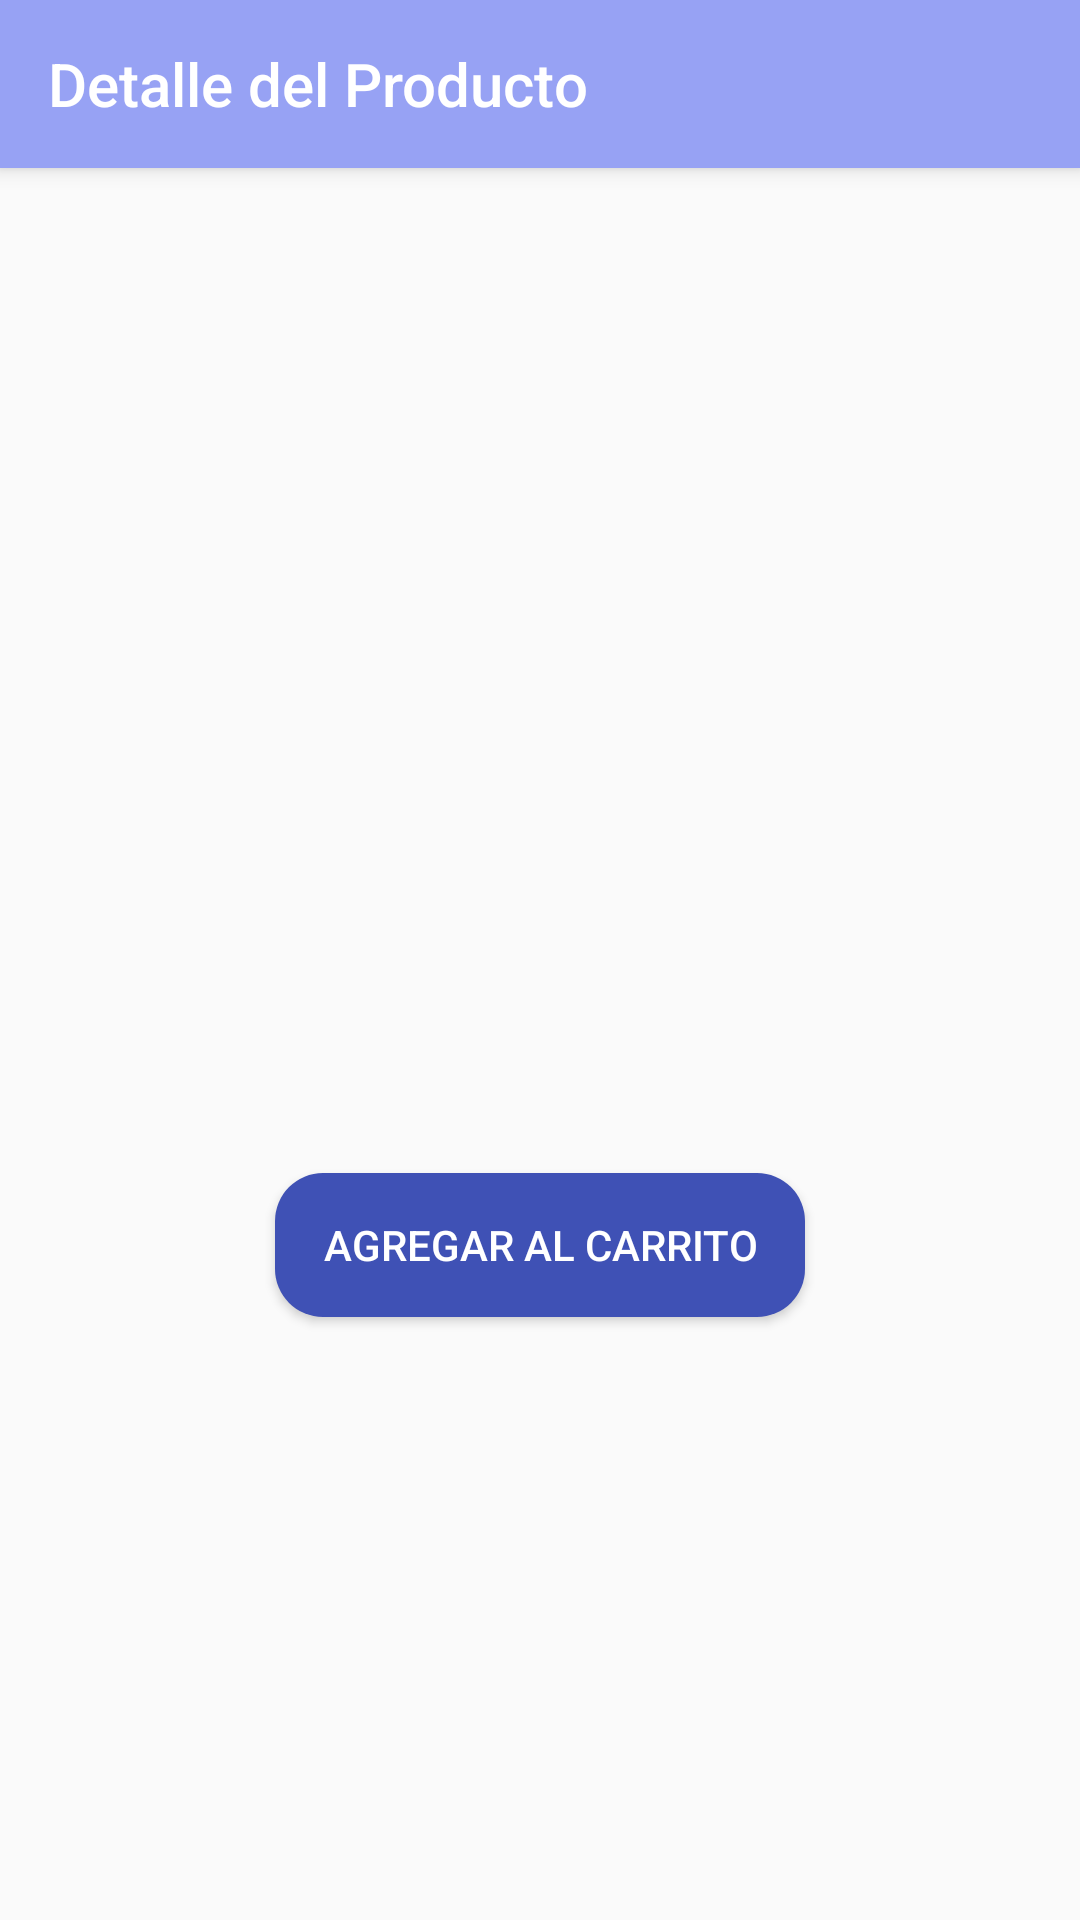

Layout XML and referenced resources for this Android screen:
<!-- AndroidManifest.xml: application theme Theme.AppCompat.Light.NoActionBar -->
<!-- res/layout/activity_product_detail.xml -->
<?xml version="1.0" encoding="utf-8"?>
<androidx.constraintlayout.widget.ConstraintLayout
    xmlns:android="http://schemas.android.com/apk/res/android"
    xmlns:app="http://schemas.android.com/apk/res-auto"
    xmlns:tools="http://schemas.android.com/tools"
    android:layout_width="match_parent"
    android:layout_height="match_parent"
    tools:context=".infrastructure.view.ProductDetailActivity">

    <androidx.appcompat.widget.Toolbar
        android:id="@+id/toolbar"
        android:layout_width="match_parent"
        android:layout_height="wrap_content"
        android:background="@color/secondaryColor"
        app:title="@string/detalle_producto"
        app:titleTextColor="@android:color/white"
        android:elevation="4dp"
        app:layout_constraintTop_toTopOf="parent" />

    <TextView
        android:id="@+id/product_name"
        android:layout_width="wrap_content"
        android:layout_height="wrap_content"
        android:textSize="24sp"
        app:layout_constraintTop_toBottomOf="@id/toolbar"
        app:layout_constraintStart_toStartOf="parent"
        app:layout_constraintEnd_toEndOf="parent"
        android:layout_marginTop="16dp" />

    <TextView
        android:id="@+id/product_price"
        android:layout_width="wrap_content"
        android:layout_height="wrap_content"
        android:textSize="20sp"
        app:layout_constraintTop_toBottomOf="@id/product_name"
        app:layout_constraintStart_toStartOf="parent"
        app:layout_constraintEnd_toEndOf="parent"
        android:layout_marginTop="8dp" />

    <androidx.recyclerview.widget.RecyclerView
        android:id="@+id/recyclerViewProductImages"
        android:layout_width="0dp"
        android:layout_height="150dp"
        android:layout_marginTop="16dp"
        app:layout_constraintTop_toBottomOf="@id/product_price"
        app:layout_constraintStart_toStartOf="parent"
        app:layout_constraintEnd_toEndOf="parent" />

    <TextView
        android:id="@+id/product_features"
        android:layout_width="0dp"
        android:layout_height="wrap_content"
        android:textSize="16sp"
        android:layout_marginTop="16dp"
        app:layout_constraintTop_toBottomOf="@id/recyclerViewProductImages"
        app:layout_constraintStart_toStartOf="parent"
        app:layout_constraintEnd_toEndOf="parent"
        android:padding="16dp"
        tools:text="Características del producto:\n- Especificación 1\n- Especificación 2\n- Especificación 3" />

    <Button
        android:id="@+id/btnAddToCart"
        android:layout_width="wrap_content"
        android:layout_height="wrap_content"
        android:text="@string/agregar_al_carrito"
        app:layout_constraintTop_toBottomOf="@id/product_features"
        app:layout_constraintStart_toStartOf="parent"
        app:layout_constraintEnd_toEndOf="parent"
        android:layout_marginTop="16dp"
        android:background="@drawable/rounded_button"
        android:textColor="@color/textColorPrimary" />

</androidx.constraintlayout.widget.ConstraintLayout>
<!-- resources referenced by this layout -->
<resources>
  <color name="secondaryColor">#97A2F4</color>
  <color name="textColorPrimary">#FFFFFF</color>
  <!-- drawable rounded_button (drawable) -->
  <shape xmlns:android="http://schemas.android.com/apk/res/android">
      <solid android:color="@color/primaryColor" />
      <corners android:radius="16dp" />
      <padding
          android:left="16dp"
          android:right="16dp"
          android:top="12dp"
          android:bottom="12dp" />
  </shape>
  <string name="agregar_al_carrito">Agregar al carrito</string>
  <string name="detalle_producto">Detalle del Producto</string>
  <color name="primaryColor">#3F51B5</color>
</resources>
